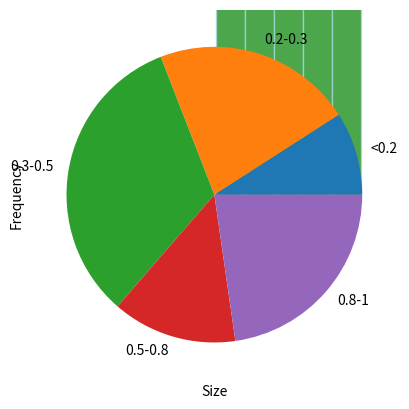
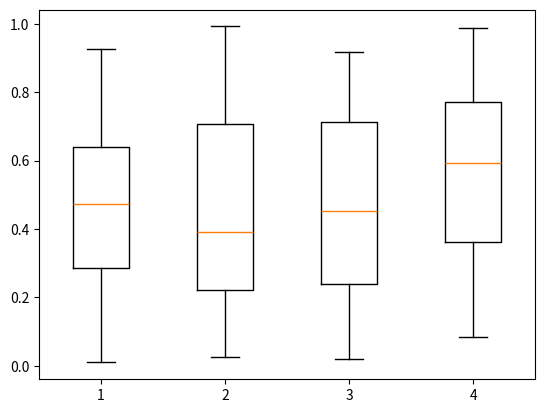

Here is the Python script that generated these plots, in order:
from matplotlib import pyplot as plt
import numpy as np
a=np.random.rand(100)


plt.hist(a,bins=5,facecolor="green",edgecolor="lightblue",alpha=0.7)
plt.xlabel("Size")
plt.ylabel("Frequency")
plt.show()


b=[10,24,36,15,25]
name=["<0.2","0.2-0.3","0.3-0.5","0.5-0.8","0.8-1"]
plt.pie(b,labels=name)
plt.show()

a1=a[0:24]
a2=a[25:49]
a3=a[50:74]
a4=a[75:99]
ax=[a1,a2,a3,a4]
figuer,axes=plt.subplots()
axes.boxplot(ax)
plt.show()
# [redacted]